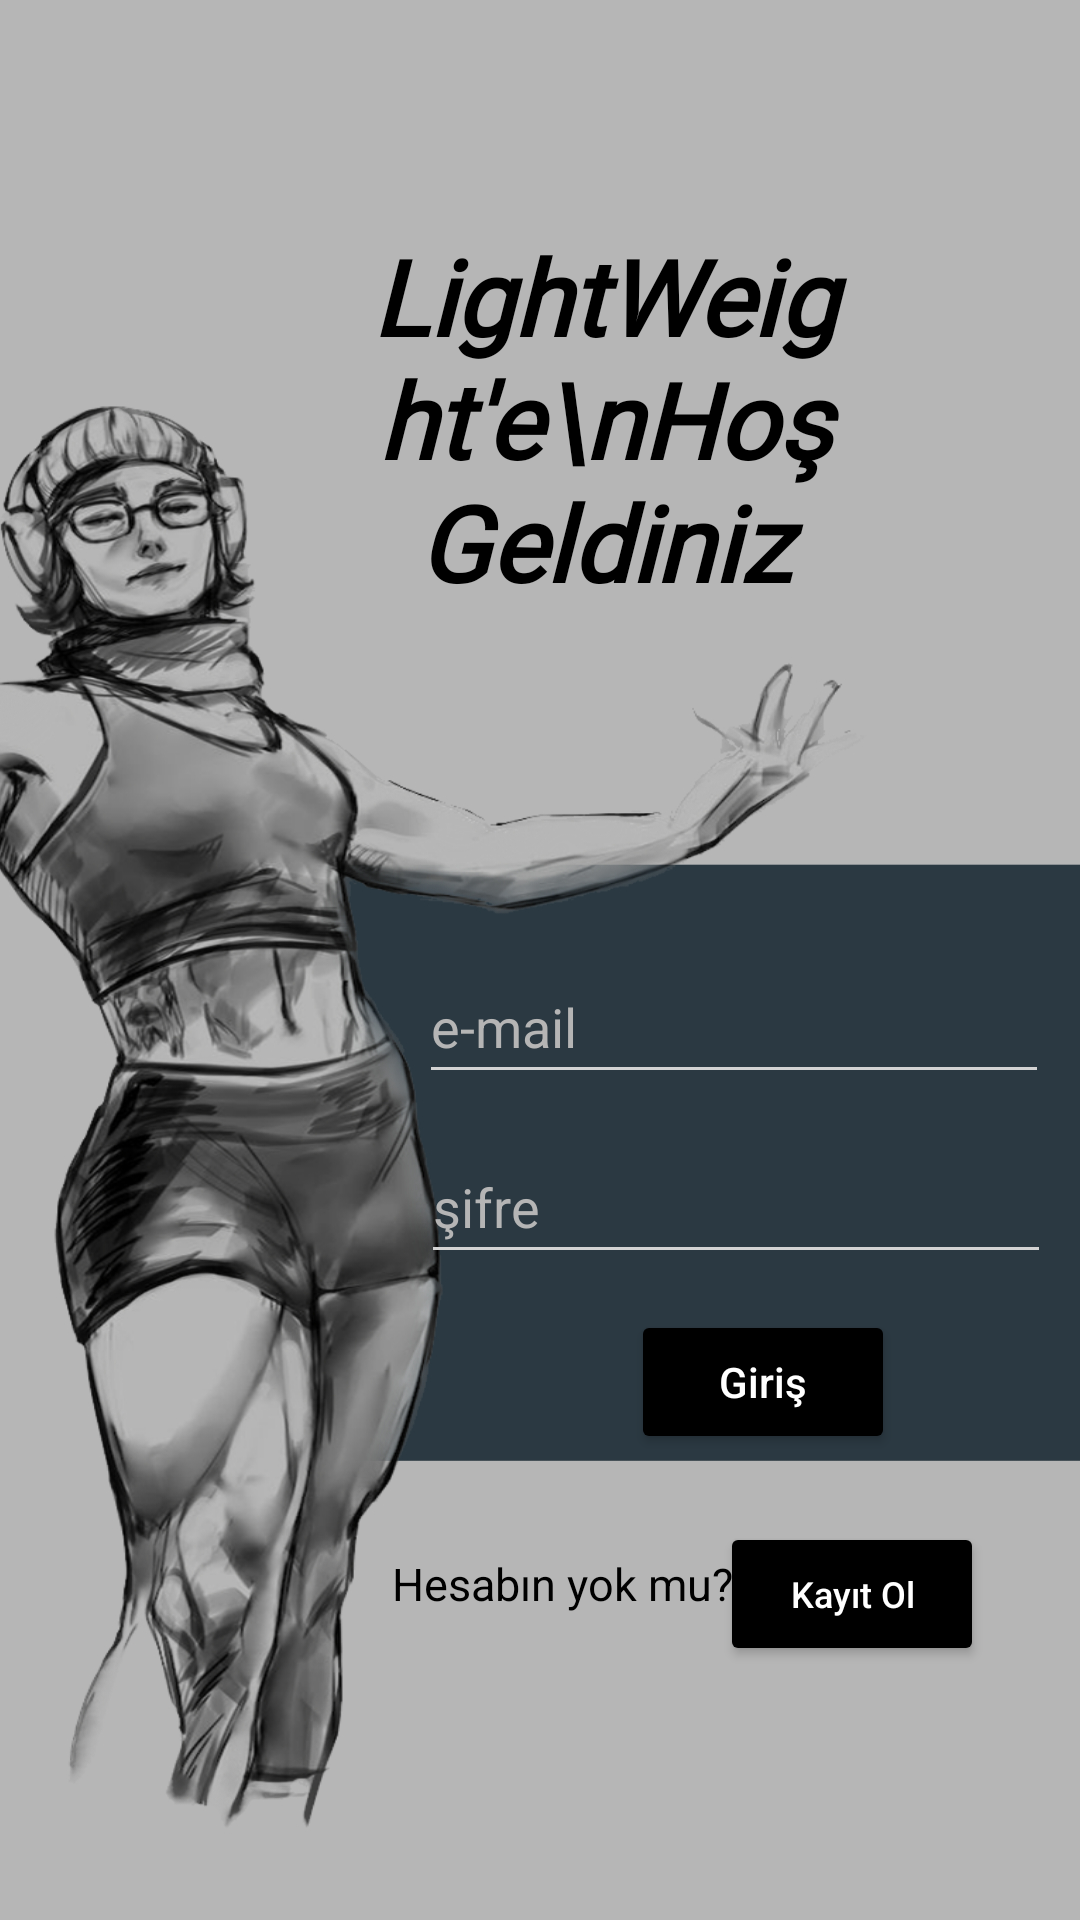

The Android layout XML behind this screen, and the referenced resources:
<!-- AndroidManifest.xml: application theme Theme.LightWeight -->
<!-- res/layout/activity_main.xml -->
<?xml version="1.0" encoding="utf-8"?>
<androidx.constraintlayout.widget.ConstraintLayout xmlns:android="http://schemas.android.com/apk/res/android"
    xmlns:app="http://schemas.android.com/apk/res-auto"
    xmlns:tools="http://schemas.android.com/tools"
    android:layout_width="match_parent"
    android:layout_height="match_parent"

    android:background="@mipmap/patty3"
    android:visibility="visible"
    tools:context=".MainActivity"
    tools:visibility="visible">

    <TextView
        android:id="@+id/textView"
        android:layout_width="282dp"
        android:layout_height="127dp"
        android:fontFamily="@font/jura_bold"
        android:gravity="center"
        android:text="LightWeight'e\nHoş Geldiniz"
        android:textColor="@color/Black"
        android:textSize="35sp"
        android:textStyle="bold|italic"
        app:layout_constraintBottom_toBottomOf="parent"
        app:layout_constraintEnd_toEndOf="parent"
        app:layout_constraintHorizontal_bias="0.775"
        app:layout_constraintStart_toStartOf="parent"
        app:layout_constraintTop_toTopOf="parent"
        app:layout_constraintVertical_bias="0.147" />

    <EditText
        android:id="@+id/editTextTextEmailAddress"
        android:layout_width="wrap_content"
        android:layout_height="wrap_content"
        android:backgroundTint="@color/LightGrey"
        android:ems="10"
        android:hint="e-mail"
        android:inputType="textEmailAddress"
        android:minHeight="48dp"
        android:textColor="@color/white"
        android:textColorHint="#B5B5B5"
        app:layout_constraintBottom_toBottomOf="parent"
        app:layout_constraintEnd_toEndOf="parent"
        app:layout_constraintHorizontal_bias="0.93"
        app:layout_constraintStart_toStartOf="parent"
        app:layout_constraintTop_toTopOf="parent"
        app:layout_constraintVertical_bias="0.535" />

    <Button
        android:id="@+id/logIn"
        android:layout_width="wrap_content"
        android:layout_height="wrap_content"
        android:layout_marginTop="12dp"
        android:backgroundTint="@color/black"
        android:text="Giriş"
        android:textColor="@color/white"
        android:enabled="true"
        android:clickable="true"
        android:textAppearance="@style/TextAppearance.AppCompat.Body2"
        app:layout_constraintEnd_toEndOf="parent"
        app:layout_constraintHorizontal_bias="0.773"
        app:layout_constraintStart_toStartOf="parent"
        app:layout_constraintTop_toBottomOf="@+id/editTextTextPassword" />

    <EditText
        android:id="@+id/editTextTextPassword"
        android:layout_width="wrap_content"
        android:layout_height="wrap_content"
        android:layout_marginTop="12dp"
        android:backgroundTint="@color/LightGrey"
        android:ems="10"
        android:hint="şifre"
        android:inputType="textPassword"
        android:minHeight="48dp"
        android:textColor="@color/white"
        android:textColorHint="#B5B5B5"
        app:layout_constraintBottom_toBottomOf="parent"
        app:layout_constraintEnd_toEndOf="parent"
        app:layout_constraintHorizontal_bias="0.935"
        app:layout_constraintStart_toStartOf="parent"
        app:layout_constraintTop_toBottomOf="@+id/editTextTextEmailAddress"
        app:layout_constraintVertical_bias="0.0" />

    <TextView
        android:id="@+id/ageBox"
        android:layout_width="115dp"
        android:layout_height="31dp"
        android:text="Hesabın yok mu?"
        android:textColor="@color/Black"
        android:textColorHint="?attr/actionMenuTextColor"
        android:textSize="15sp"
        app:layout_constraintBottom_toBottomOf="parent"
        app:layout_constraintEnd_toEndOf="parent"
        app:layout_constraintHorizontal_bias="0.533"
        app:layout_constraintStart_toStartOf="parent"
        app:layout_constraintTop_toTopOf="parent"
        app:layout_constraintVertical_bias="0.85" />

    <Button
        android:id="@+id/signIn"
        android:layout_width="wrap_content"
        android:layout_height="wrap_content"
        android:backgroundTint="@color/black"
        android:clickable="true"
        android:text="Kayıt Ol"
        android:textAppearance="@style/TextAppearance.AppCompat.Body2"
        android:textColor="@color/white"
        android:textSize="12sp"
        app:layout_constraintBottom_toBottomOf="parent"
        app:layout_constraintEnd_toEndOf="parent"
        app:layout_constraintHorizontal_bias="0.882"
        app:layout_constraintStart_toStartOf="parent"
        app:layout_constraintTop_toTopOf="parent"
        app:layout_constraintVertical_bias="0.857"
        tools:visibility="visible" />

</androidx.constraintlayout.widget.ConstraintLayout>
<!-- resources referenced by this layout -->
<resources>
  <color name="Black">#000000</color>
  <color name="LightGrey">#D3D3D3</color>
  <color name="black">#FF000000</color>
  <color name="white">#FFFFFFFF</color>
  <!-- mipmap patty3: jpg bitmap (mipmap-xxxhdpi, 300122 bytes) -->
  <style name="Theme.LightWeight" parent="Theme.MaterialComponents.DayNight.DarkActionBar">
          
          <item name="colorPrimary">@color/purple_500</item>
          <item name="colorPrimaryVariant">@color/purple_700</item>
          <item name="colorOnPrimary">@color/white</item>
          
          <item name="colorSecondary">@color/teal_200</item>
          <item name="colorSecondaryVariant">@color/teal_700</item>
          <item name="colorOnSecondary">@color/black</item>
          
          <item name="android:statusBarColor">@color/black</item>
          
          <item name="android:editTextColor">@android:color/white</item>
      </style>
  <color name="purple_500">#FF6200EE</color>
  <color name="purple_700">#FF3700B3</color>
  <color name="teal_200">#FF03DAC5</color>
  <color name="teal_700">#FF018786</color>
</resources>
